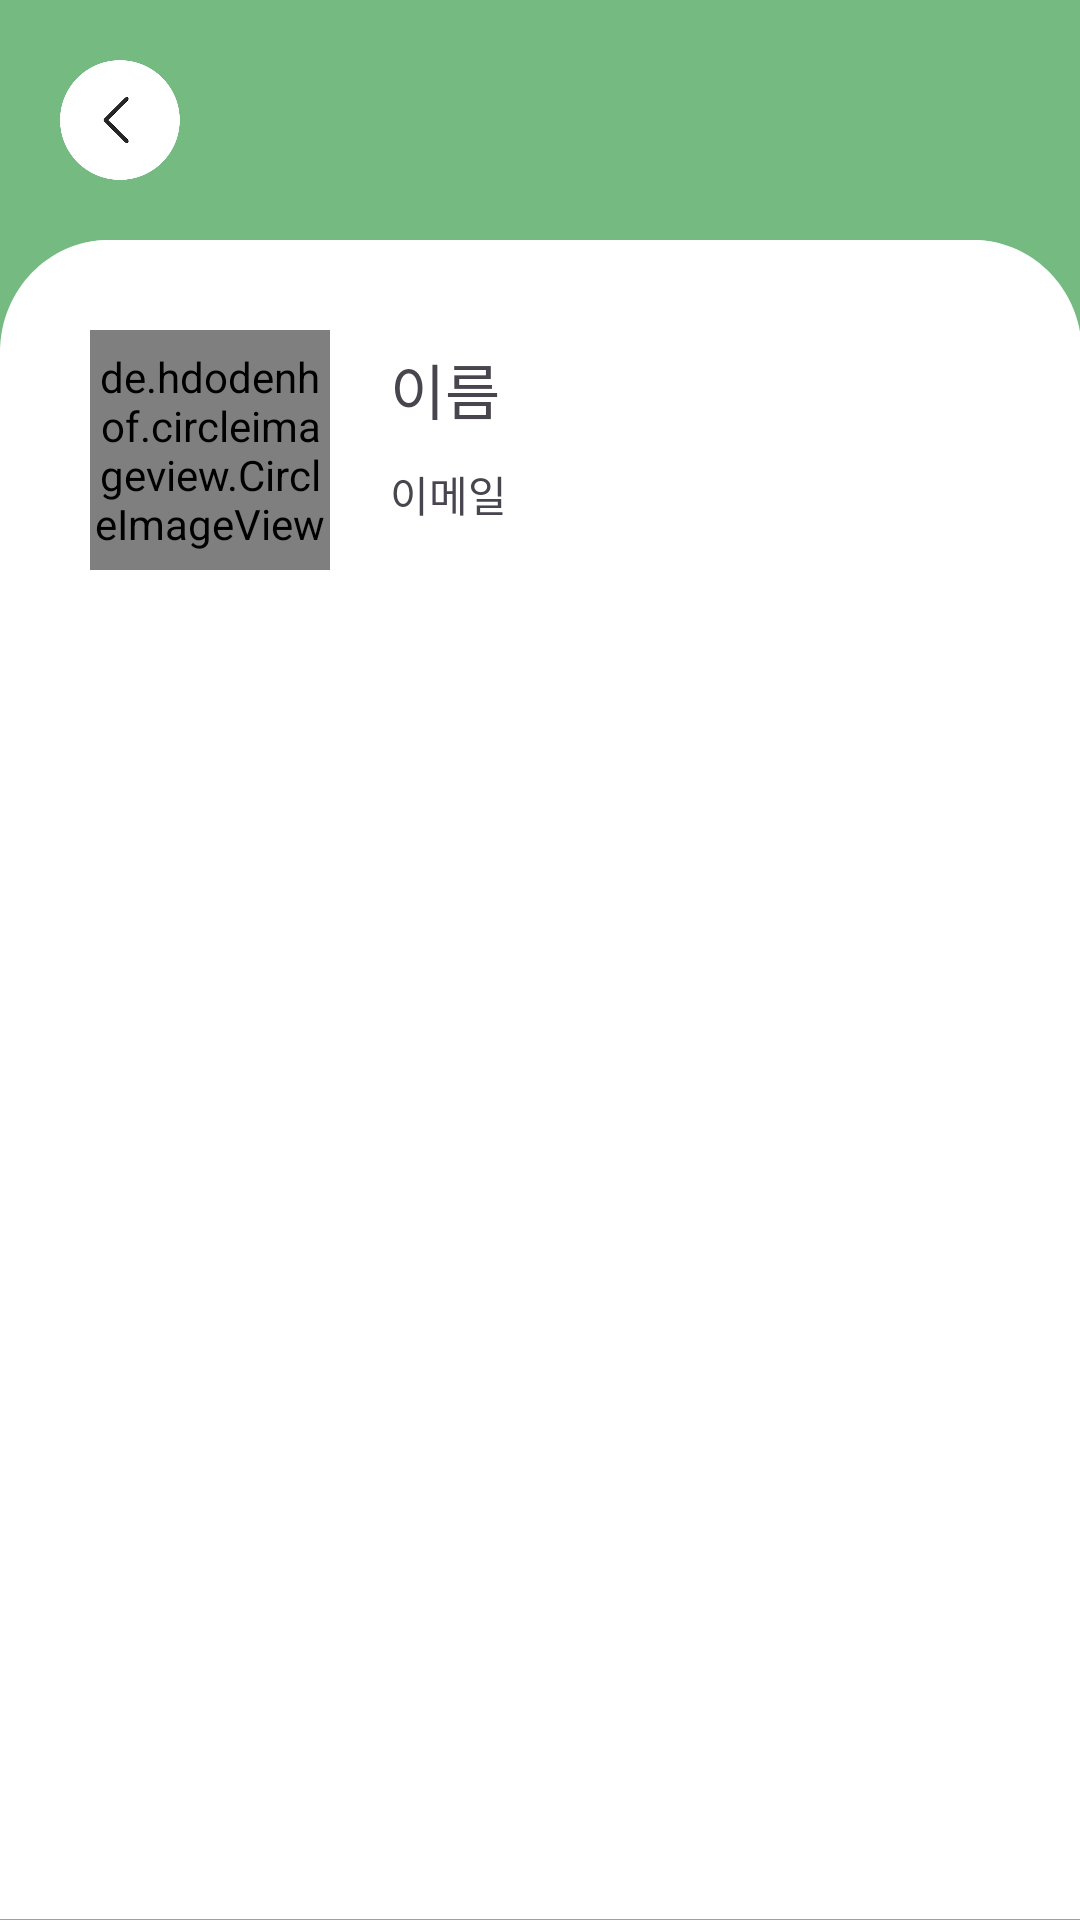

Android layout source for this screen:
<!-- AndroidManifest.xml: application theme Theme.Madcamp2_FE -->
<!-- res/layout/fragment_friend_detail.xml -->
<?xml version="1.0" encoding="utf-8"?>
<FrameLayout xmlns:android="http://schemas.android.com/apk/res/android"
    xmlns:tools="http://schemas.android.com/tools"
    android:layout_width="match_parent"
    android:layout_height="match_parent"
    xmlns:app="http://schemas.android.com/apk/res-auto"
    tools:context=".friends_walks.FriendDetailFragment">

    <androidx.constraintlayout.widget.ConstraintLayout
        android:id="@+id/fragmentFriendDetail"
        android:layout_width="match_parent"
        android:layout_height="match_parent"
        android:background="#74ba81">

        <androidx.constraintlayout.widget.ConstraintLayout
            android:id="@+id/tab3DetailTopBar"
            android:layout_width="match_parent"
            android:layout_height="80dp"
            app:layout_constraintRight_toRightOf="parent"
            app:layout_constraintTop_toTopOf="parent">

            <ImageButton
                android:id="@+id/friendDetailBack"
                android:layout_width="40dp"
                android:layout_height="40dp"
                android:layout_marginLeft="20dp"
                android:background="@drawable/return_back_small"
                app:layout_constraintBottom_toBottomOf="parent"
                app:layout_constraintLeft_toLeftOf="parent"
                app:layout_constraintTop_toTopOf="parent" />


        </androidx.constraintlayout.widget.ConstraintLayout>

        <androidx.constraintlayout.widget.ConstraintLayout
            android:layout_width="match_parent"
            android:layout_height="0dp"
            app:layout_constraintBottom_toBottomOf="parent"
            app:layout_constraintLeft_toLeftOf="parent"
            app:layout_constraintTop_toBottomOf="@id/tab3DetailTopBar">

            <ImageView
                android:id="@+id/imageView"
                android:layout_width="match_parent"
                android:layout_height="match_parent"
                android:background="@drawable/rounded_back"
                android:scaleType="fitStart"
                android:src="@drawable/rounded_back"
                app:layout_constraintBottom_toBottomOf="parent"
                app:layout_constraintLeft_toLeftOf="parent" />

            <androidx.constraintlayout.widget.ConstraintLayout
                android:id="@+id/friendProfilePart"
                android:layout_width="match_parent"
                android:layout_height="wrap_content"
                app:layout_constraintRight_toRightOf="parent"
                app:layout_constraintTop_toTopOf="parent">

                <de.hdodenhof.circleimageview.CircleImageView
                    android:id="@+id/friendProfile"
                    android:layout_width="80dp"
                    android:layout_height="80dp"
                    android:layout_marginLeft="30dp"
                    android:layout_marginTop="30dp"
                    android:src="@drawable/default_image"
                    app:layout_constraintBottom_toBottomOf="parent"
                    app:layout_constraintLeft_toLeftOf="parent"
                    app:layout_constraintTop_toTopOf="parent" />

                <TextView
                    android:id="@+id/friendName"
                    android:layout_width="wrap_content"
                    android:layout_height="wrap_content"
                    android:layout_marginLeft="20dp"
                    android:layout_marginBottom="10dp"
                    android:fontFamily="@font/sejong_hospital_light"
                    android:text="이름"
                    android:textSize="20sp"
                    app:layout_constraintBottom_toTopOf="@id/friendEmail"
                    app:layout_constraintLeft_toRightOf="@id/friendProfile" />

                <TextView
                    android:id="@+id/friendEmail"
                    android:layout_width="wrap_content"
                    android:layout_height="wrap_content"
                    android:layout_marginLeft="20dp"
                    android:layout_marginBottom="15dp"
                    android:fontFamily="@font/sejong_hospital_light"
                    android:text="이메일"
                    android:textSize="14sp"
                    app:layout_constraintBottom_toBottomOf="parent"
                    app:layout_constraintLeft_toRightOf="@id/friendProfile" />

            </androidx.constraintlayout.widget.ConstraintLayout>

            <androidx.recyclerview.widget.RecyclerView
                android:id="@+id/friendWalkBoard"
                android:layout_width="match_parent"
                android:layout_height="0dp"
                app:layout_constraintBottom_toBottomOf="parent"
                app:layout_constraintLeft_toLeftOf="parent"
                app:layout_constraintRight_toRightOf="parent"
                app:layout_constraintTop_toBottomOf="@+id/friendProfilePart"
                tools:listitem="@layout/walk" />

        </androidx.constraintlayout.widget.ConstraintLayout>

    </androidx.constraintlayout.widget.ConstraintLayout>


</FrameLayout>
<!-- res/layout/walk.xml (included above) -->
<?xml version="1.0" encoding="utf-8"?>
<androidx.constraintlayout.widget.ConstraintLayout xmlns:android="http://schemas.android.com/apk/res/android"
    xmlns:app="http://schemas.android.com/apk/res-auto"
    xmlns:tools="http://schemas.android.com/tools"
    android:layout_width="match_parent"
    android:layout_height="wrap_content"
    android:paddingLeft="30dp"
    android:paddingTop="25dp"
    android:paddingRight="30dp"
    android:paddingBottom="15dp">

    <androidx.cardview.widget.CardView
        android:layout_width="match_parent"
        android:layout_height="350dp"
        android:backgroundTint="#d9d9d9"
        app:cardCornerRadius="25dp"
        app:cardElevation="0dp"
        app:cardMaxElevation="0dp"
        app:layout_constraintBottom_toBottomOf="parent"
        app:layout_constraintLeft_toLeftOf="parent"
        app:layout_constraintRight_toRightOf="parent"
        app:layout_constraintTop_toTopOf="parent">


    </androidx.cardview.widget.CardView>

    <androidx.constraintlayout.widget.ConstraintLayout
        android:layout_width="match_parent"
        android:layout_height="350dp"
        android:padding="20dp"
        android:paddingTop="30dp"
        app:layout_constraintBottom_toBottomOf="parent"
        app:layout_constraintLeft_toLeftOf="parent"
        app:layout_constraintRight_toRightOf="parent"
        app:layout_constraintTop_toTopOf="parent">

        <TextView
            android:id="@+id/date"
            android:layout_width="wrap_content"
            android:layout_height="wrap_content"
            android:fontFamily="@font/sejong_hospital_light"
            android:text="TextView"
            android:textSize="14sp"
            app:layout_constraintLeft_toLeftOf="parent"
            app:layout_constraintTop_toTopOf="parent" />

        <androidx.constraintlayout.widget.ConstraintLayout
            android:id="@+id/numPart"
            android:layout_width="match_parent"
            android:layout_height="0dp"
            android:paddingLeft="30dp"
            app:layout_constraintBottom_toTopOf="@id/mapCutRec"
            app:layout_constraintLeft_toLeftOf="parent"
            app:layout_constraintTop_toBottomOf="@id/date">

            <TextView
                android:id="@+id/duration"
                android:layout_width="wrap_content"
                android:layout_height="wrap_content"
                android:fontFamily="@font/sejong_hospital_light"
                android:text="@string/time"
                android:textSize="16sp"
                app:layout_constraintBottom_toTopOf="@id/dist"
                app:layout_constraintLeft_toLeftOf="parent"
                app:layout_constraintTop_toTopOf="parent" />

            <TextView
                android:id="@+id/durationNum"
                android:layout_width="wrap_content"
                android:layout_height="wrap_content"
                android:layout_marginLeft="30dp"
                android:fontFamily="@font/sejong_hospital_bold"
                android:text="TextView"
                android:textSize="16sp"
                app:layout_constraintBottom_toTopOf="@id/distNum"
                app:layout_constraintLeft_toRightOf="@id/duration"
                app:layout_constraintTop_toTopOf="parent" />

            <TextView
                android:id="@+id/dist"
                android:layout_width="wrap_content"
                android:layout_height="wrap_content"
                android:fontFamily="@font/sejong_hospital_light"
                android:text="@string/distance"
                android:textSize="16sp"
                app:layout_constraintBottom_toBottomOf="parent"
                app:layout_constraintLeft_toLeftOf="parent"
                app:layout_constraintTop_toBottomOf="@id/duration" />

            <TextView
                android:id="@+id/distNum"
                android:layout_width="wrap_content"
                android:layout_height="wrap_content"
                android:layout_marginLeft="30dp"
                android:fontFamily="@font/sejong_hospital_bold"
                android:text="TextView"
                android:textSize="16sp"
                app:layout_constraintBottom_toBottomOf="parent"
                app:layout_constraintLeft_toRightOf="@id/dist"
                app:layout_constraintTop_toBottomOf="@id/durationNum" />
        </androidx.constraintlayout.widget.ConstraintLayout>

        <androidx.cardview.widget.CardView
            android:id="@+id/mapCutRec"
            android:layout_width="match_parent"
            android:layout_height="wrap_content"
            app:cardCornerRadius="15dp"
            app:cardElevation="0dp"
            app:cardMaxElevation="0dp"
            app:layout_constraintBottom_toBottomOf="parent"
            app:layout_constraintLeft_toLeftOf="parent"
            app:layout_constraintRight_toRightOf="parent">

            <com.kakao.vectormap.MapView
                android:id="@+id/mapViewRec"
                android:layout_width="match_parent"
                android:layout_height="200dp" />

        </androidx.cardview.widget.CardView>

    </androidx.constraintlayout.widget.ConstraintLayout>

</androidx.constraintlayout.widget.ConstraintLayout>
<!-- resources referenced by this layout -->
<resources>
  <!-- drawable default_image: png bitmap (drawable, 65847 bytes) -->
  <!-- drawable return_back_small: png bitmap (drawable, 5889 bytes) -->
  <!-- drawable rounded_back (drawable) -->
  <vector android:height="1700dp" android:viewportHeight="1700"
      android:viewportWidth="1240" android:width="1200dp" xmlns:android="http://schemas.android.com/apk/res/android">
      <path android:fillColor="#fff" android:pathData="m124.5,0h993c68.7,0 124.5,55.8 124.5,124.5v1574.5H0V124.5C0,55.8 55.8,0 124.5,0Z"/>
  </vector>
  <style name="Theme.Madcamp2_FE" parent="Base.Theme.Madcamp2_FE" />
  <style name="Base.Theme.Madcamp2_FE" parent="Theme.Material3.DayNight.NoActionBar">
          
          
  
          <item name="colorPrimary">#74BA81</item>
          <item name="colorPrimaryDark">#9CCD50</item>
          <item name="colorAccent">#F2D83C</item>
      </style>
</resources>
